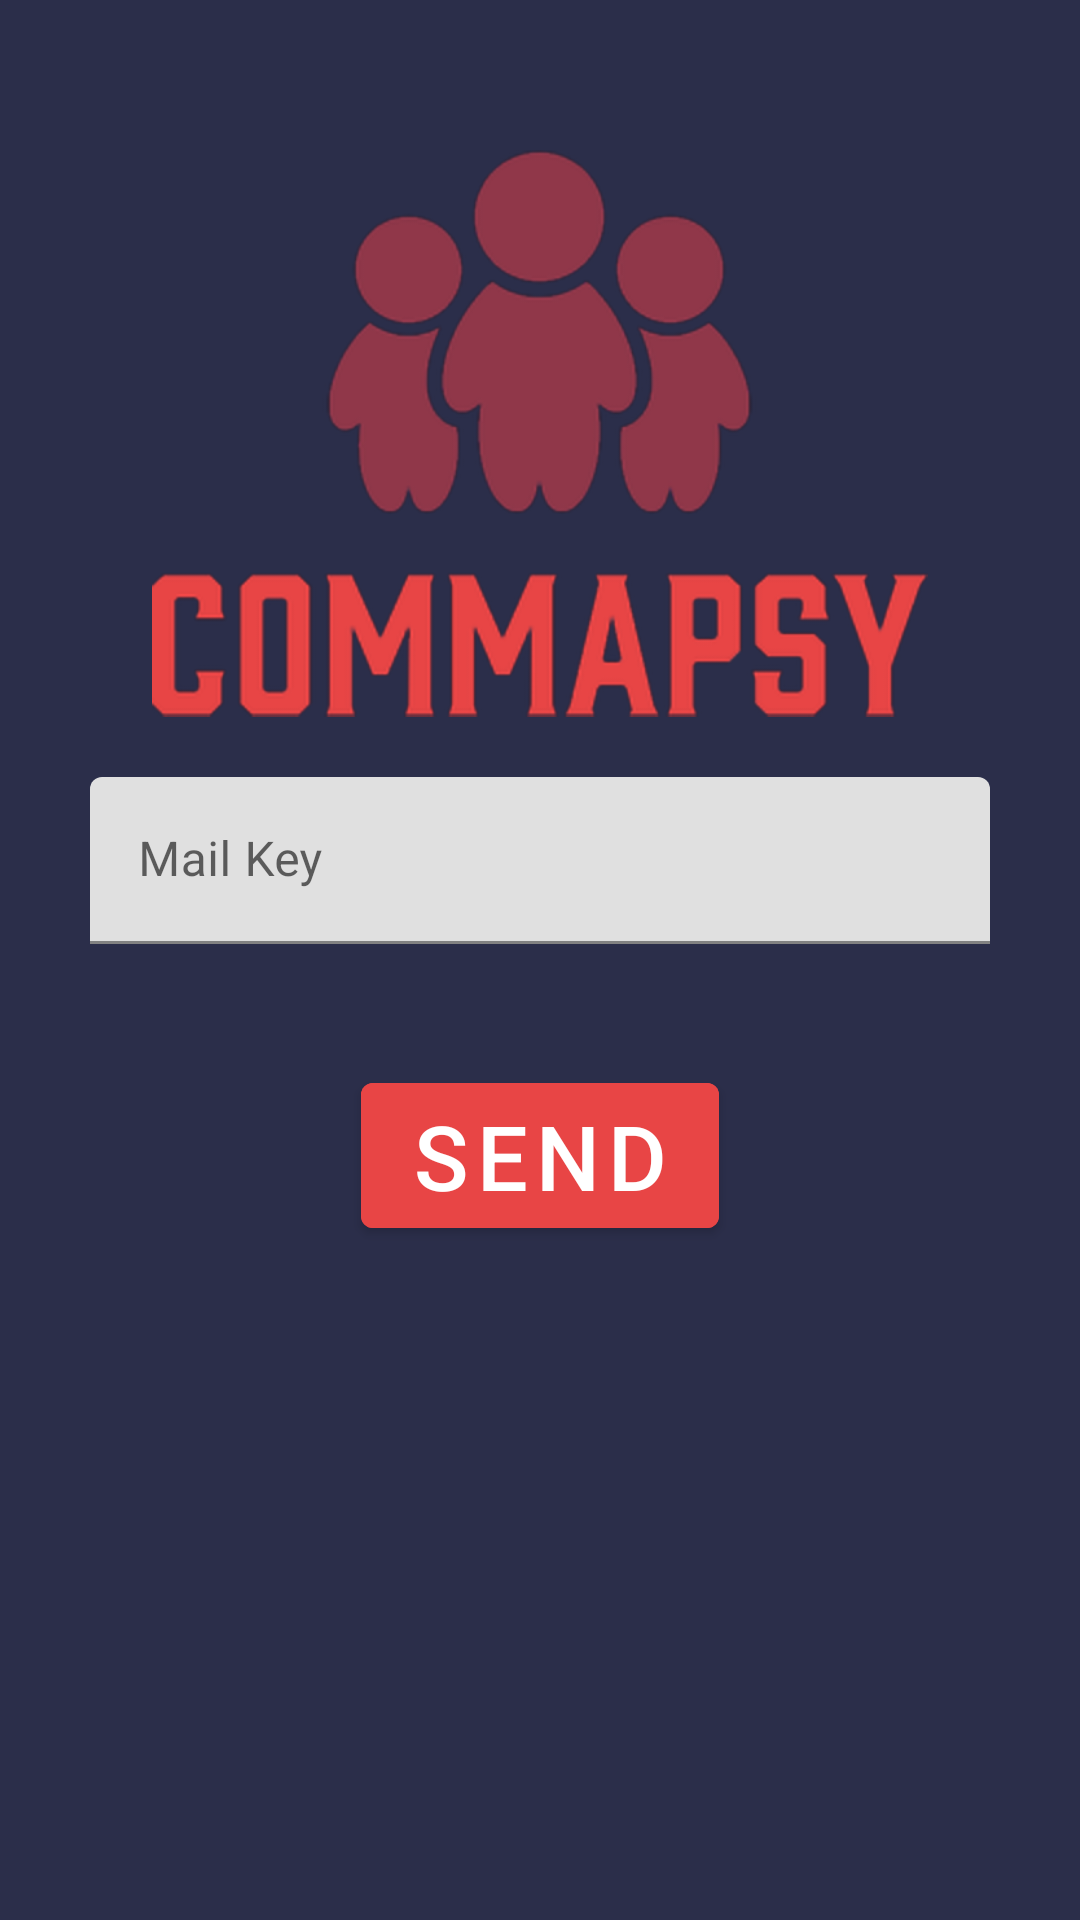

Reconstruct the res/layout file that produces this screen, plus the resources it refers to.
<!-- AndroidManifest.xml: application theme Theme.CommapsyAndroid -->
<!-- res/layout/activity_activate.xml -->
<?xml version="1.0" encoding="utf-8"?>
<androidx.constraintlayout.widget.ConstraintLayout xmlns:android="http://schemas.android.com/apk/res/android"
    xmlns:app="http://schemas.android.com/apk/res-auto"
    xmlns:tools="http://schemas.android.com/tools"
    android:layout_width="match_parent"
    android:layout_height="match_parent"
    android:background="@color/primary"
    tools:context=".activities.ActivateActivity">

    <ImageView
        android:id="@+id/logo"
        android:layout_width="300dp"
        android:layout_height="0dp"
        android:layout_marginTop="50dp"
        android:layout_marginBottom="401dp"
        android:src="@drawable/commapsy"
        app:layout_constraintBottom_toBottomOf="parent"
        app:layout_constraintEnd_toEndOf="parent"
        app:layout_constraintStart_toStartOf="parent"
        app:layout_constraintTop_toTopOf="parent"/>

    <com.google.android.material.textfield.TextInputLayout
        android:id="@+id/keyLayout"
        android:layout_width="match_parent"
        android:layout_height="wrap_content"
        android:layout_marginBottom="28dp"
        app:layout_constraintEnd_toEndOf="parent"
        app:layout_constraintStart_toStartOf="parent"
        app:layout_constraintTop_toBottomOf="@id/logo"
        android:layout_marginHorizontal="30dp"
        android:layout_marginTop="20dp"
        android:hint="Mail Key"
        app:errorEnabled="true"
        >

        <com.google.android.material.textfield.TextInputEditText
            android:id="@+id/keyField"
            android:layout_width="match_parent"
            android:layout_height="wrap_content"
            />


    </com.google.android.material.textfield.TextInputLayout>

    <com.google.android.material.button.MaterialButton
        android:id="@+id/send"
        android:layout_width="wrap_content"
        android:layout_height="wrap_content"
        app:layout_constraintEnd_toEndOf="parent"
        app:layout_constraintStart_toStartOf="parent"
        android:text="Send"
        android:backgroundTint="@color/secondary"
        app:layout_constraintTop_toBottomOf="@id/keyLayout"
        android:layout_marginHorizontal="30dp"
        android:layout_marginTop="20dp"
        android:textSize="30dp"
        android:onClick="activate"
        />

    <ProgressBar
        android:id="@+id/loading"
        android:layout_width="wrap_content"
        android:layout_height="wrap_content"
        app:layout_constraintTop_toBottomOf="@id/send"
        app:layout_constraintEnd_toEndOf="parent"
        app:layout_constraintStart_toStartOf="parent"
        android:outlineSpotShadowColor="@color/secondary"
        android:visibility="invisible"
        android:layout_marginHorizontal="30dp"
        android:layout_marginTop="20dp"
        />


</androidx.constraintlayout.widget.ConstraintLayout>
<!-- resources referenced by this layout -->
<resources>
  <color name="primary">#2B2E4A</color>
  <color name="secondary">#E84545</color>
  <!-- drawable commapsy: png bitmap (drawable-v24, 106992 bytes) -->
  <style name="Theme.CommapsyAndroid" parent="Theme.MaterialComponents.DayNight.NoActionBar">
          
          <item name="colorPrimary">@color/purple_500</item>
          <item name="colorPrimaryVariant">@color/purple_700</item>
          <item name="colorOnPrimary">@color/white</item>
          
          <item name="colorSecondary">@color/teal_200</item>
          <item name="colorSecondaryVariant">@color/teal_700</item>
          <item name="colorOnSecondary">@color/black</item>
          
          <item name="android:statusBarColor" tools:targetApi="l">?attr/colorPrimaryVariant</item>
          
      </style>
  <color name="purple_500">#FF6200EE</color>
  <color name="purple_700">#FF3700B3</color>
  <color name="white">#FFFFFFFF</color>
  <color name="teal_200">#FF03DAC5</color>
  <color name="teal_700">#FF018786</color>
  <color name="black">#FF000000</color>
</resources>
